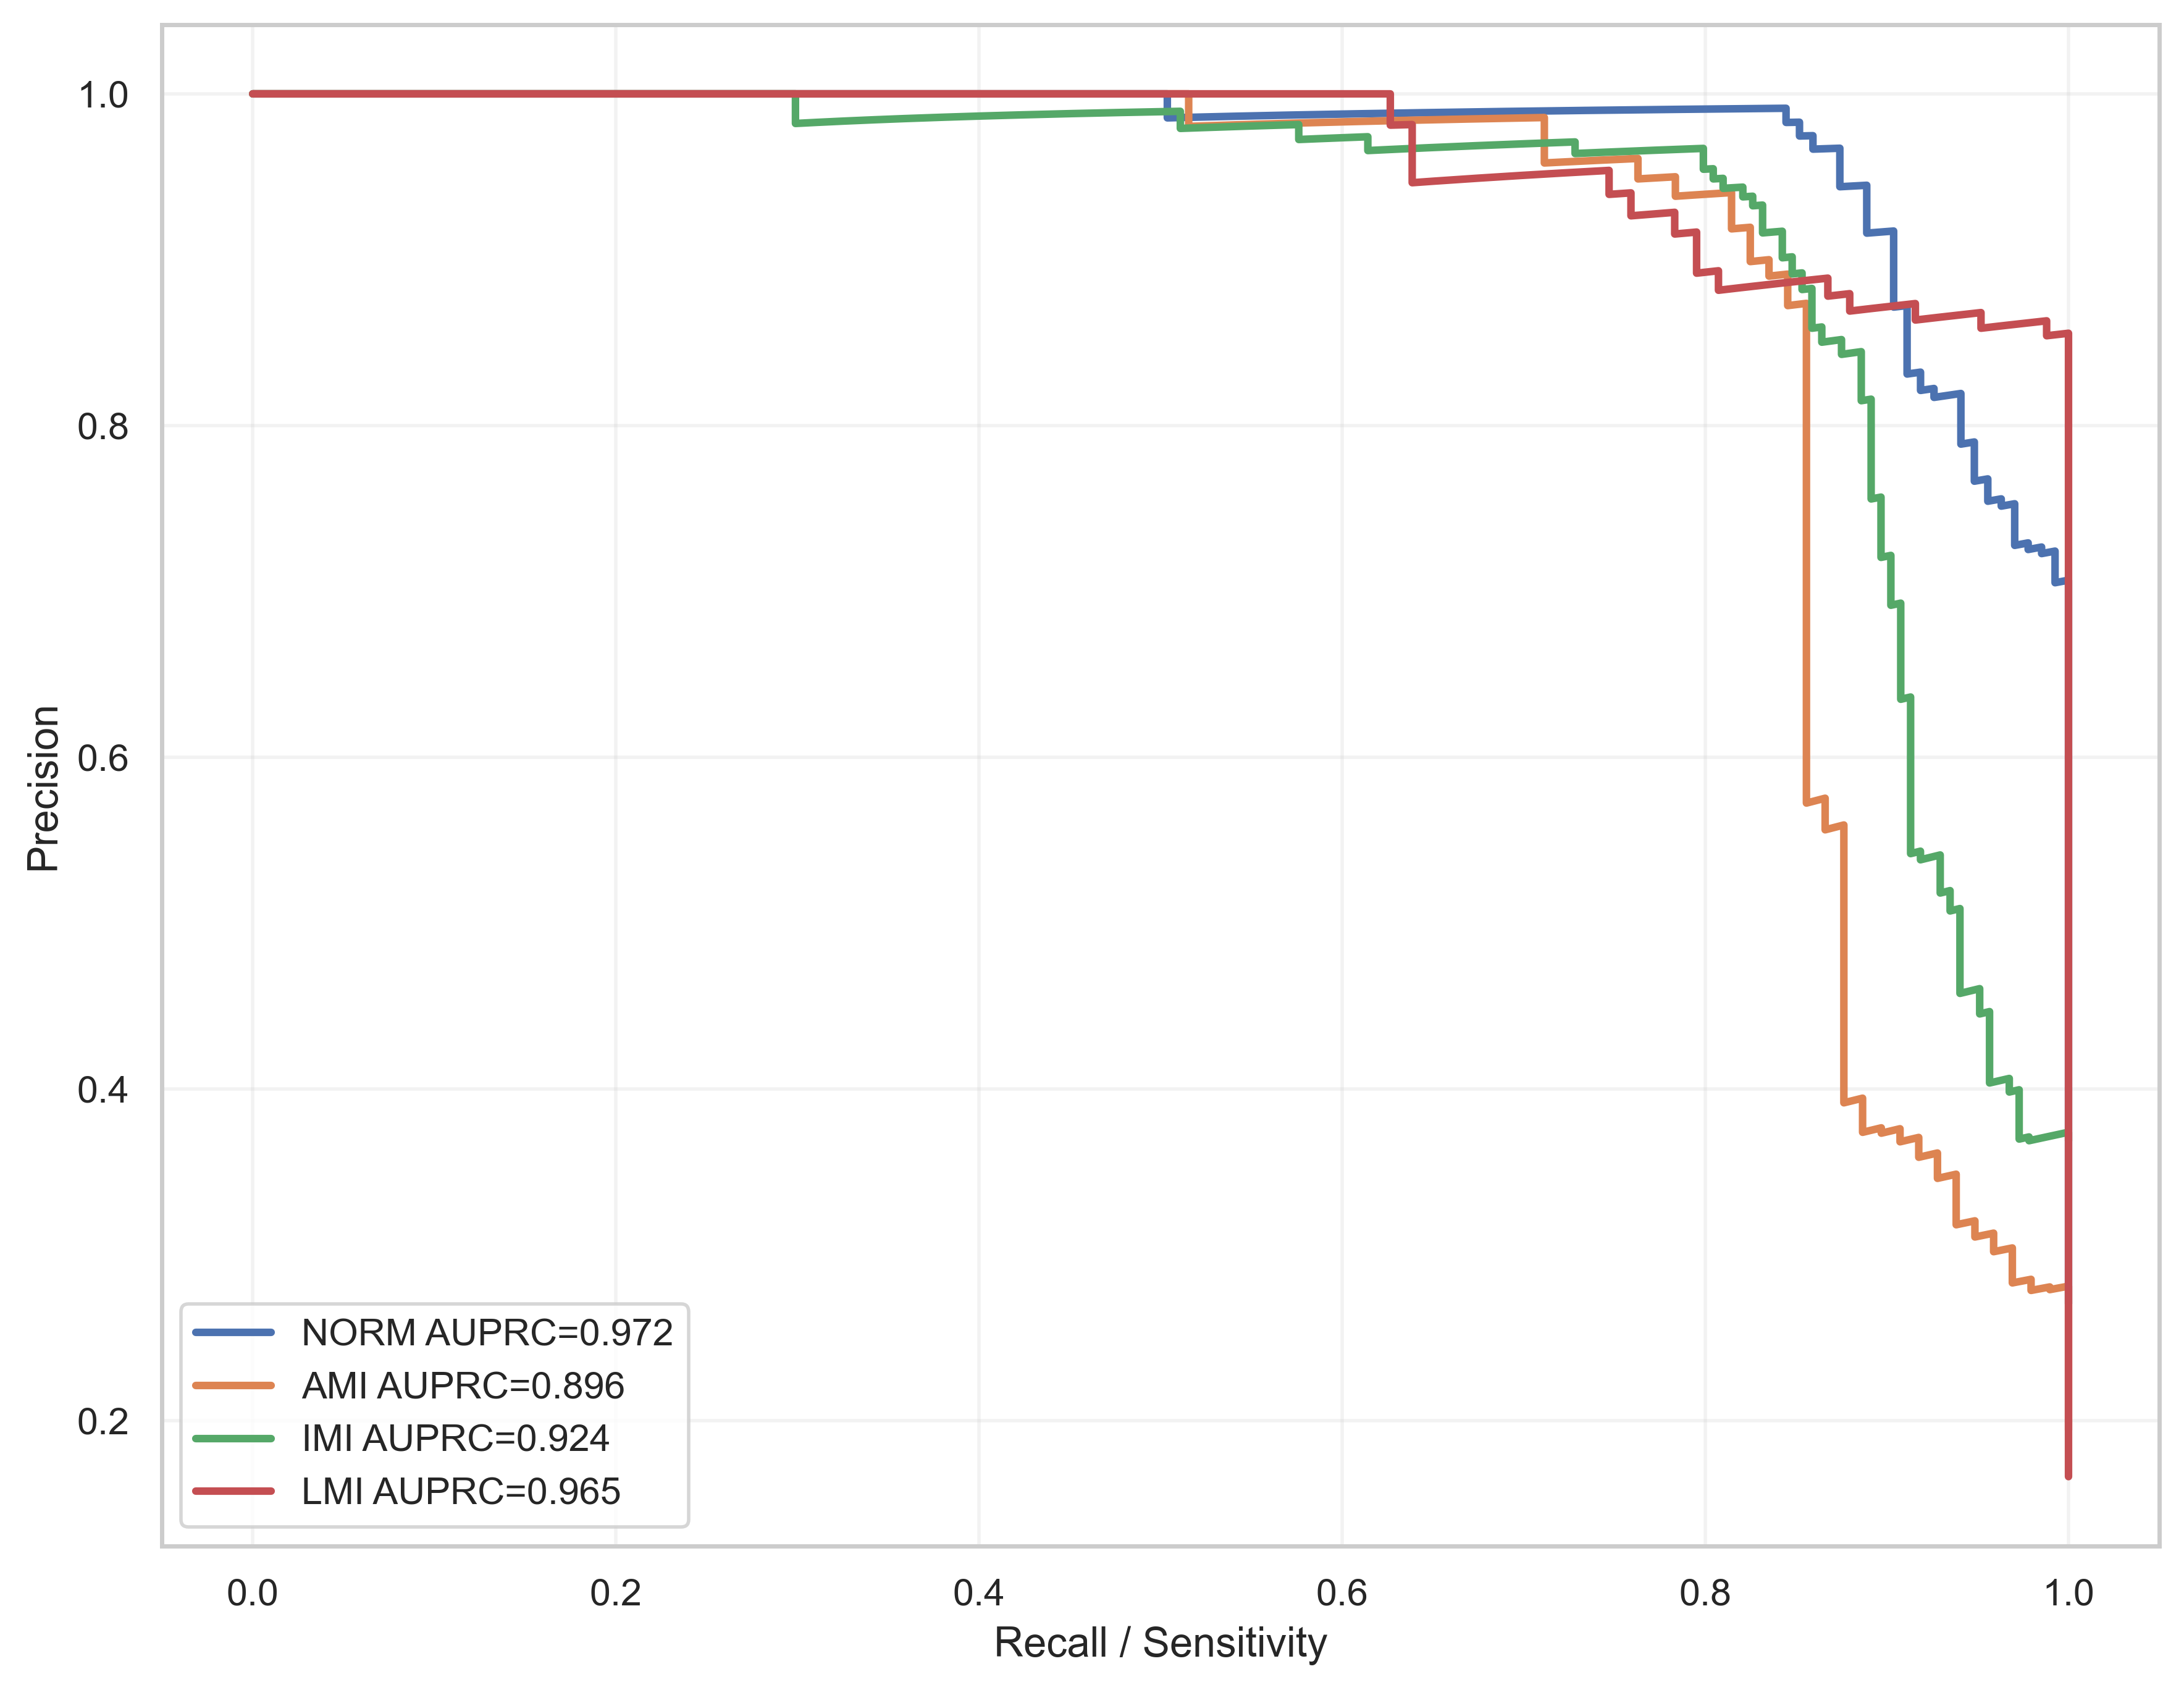

The table this chart was drawn from, first rows:
label, recall, precision, auprc
NORM, 1.0, 0.2705, 0.972
NORM, 1.0, 0.2711, 0.972
NORM, 1.0, 0.2716, 0.972
NORM, 1.0, 0.2722, 0.972
NORM, 1.0, 0.2727, 0.972
NORM, 1.0, 0.2733, 0.972
NORM, 1.0, 0.2738, 0.972
NORM, 1.0, 0.2744, 0.972
NORM, 1.0, 0.2749, 0.972
NORM, 1.0, 0.2755, 0.972
NORM, 1.0, 0.2761, 0.972
NORM, 1.0, 0.2766, 0.972
NORM, 1.0, 0.2772, 0.972
NORM, 1.0, 0.2778, 0.972
NORM, 1.0, 0.2784, 0.972
NORM, 1.0, 0.2789, 0.972
NORM, 1.0, 0.2795, 0.972
NORM, 1.0, 0.2801, 0.972
NORM, 1.0, 0.2807, 0.972
NORM, 1.0, 0.2812, 0.972
NORM, 1.0, 0.2818, 0.972
NORM, 1.0, 0.2824, 0.972
NORM, 1.0, 0.283, 0.972
NORM, 1.0, 0.2836, 0.972
NORM, 1.0, 0.2842, 0.972
NORM, 1.0, 0.2848, 0.972
NORM, 1.0, 0.2854, 0.972
NORM, 1.0, 0.286, 0.972
NORM, 1.0, 0.2866, 0.972
NORM, 1.0, 0.2872, 0.972
NORM, 1.0, 0.2878, 0.972
NORM, 1.0, 0.2885, 0.972
NORM, 1.0, 0.2891, 0.972
NORM, 1.0, 0.2897, 0.972
NORM, 1.0, 0.2903, 0.972
NORM, 1.0, 0.2909, 0.972
NORM, 1.0, 0.2916, 0.972
NORM, 1.0, 0.2922, 0.972
NORM, 1.0, 0.2928, 0.972
NORM, 1.0, 0.2935, 0.972
NORM, 1.0, 0.2941, 0.972
NORM, 1.0, 0.2948, 0.972
NORM, 1.0, 0.2954, 0.972
NORM, 1.0, 0.2961, 0.972
NORM, 1.0, 0.2967, 0.972
NORM, 1.0, 0.2974, 0.972
NORM, 1.0, 0.298, 0.972
NORM, 1.0, 0.2987, 0.972
NORM, 1.0, 0.2993, 0.972
NORM, 1.0, 0.3, 0.972
NORM, 1.0, 0.3007, 0.972
NORM, 1.0, 0.3013, 0.972
NORM, 1.0, 0.302, 0.972
NORM, 1.0, 0.3027, 0.972
NORM, 1.0, 0.3034, 0.972
NORM, 1.0, 0.3041, 0.972
NORM, 1.0, 0.3047, 0.972
NORM, 1.0, 0.3054, 0.972
NORM, 1.0, 0.3061, 0.972
NORM, 1.0, 0.3068, 0.972
... 1,931 more rows
